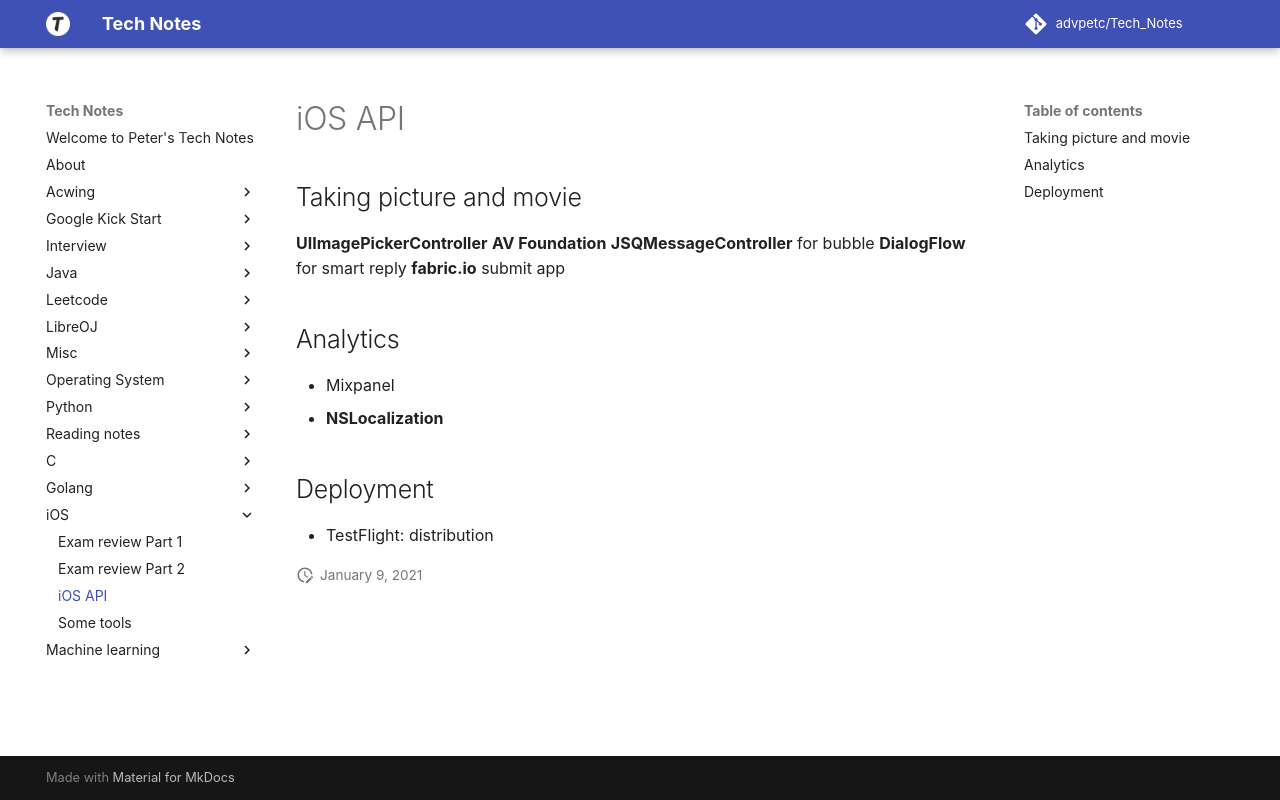

repository: advpetc/tech_notes · page: iOS/ios-api/index.html · generator: mkdocs

# iOS API

## Taking picture and movie
**UIImagePickerController**
**AV Foundation**
**JSQMessageController** for bubble 
**DialogFlow** for smart reply
**fabric.io** submit app

## Analytics
* Mixpanel
* **NSLocalization**

## Deployment
* TestFlight: distribution
